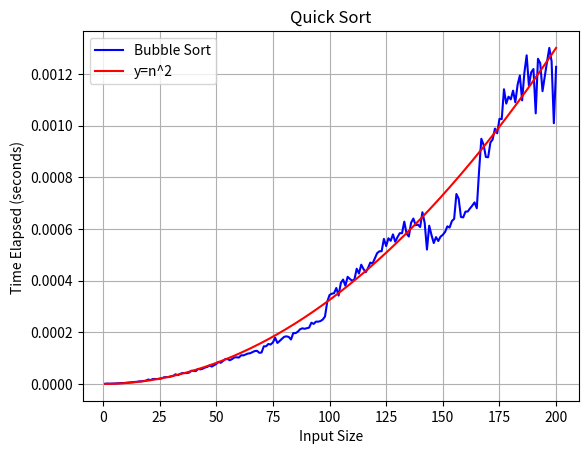

This figure's Python source:
import time
import matplotlib.pyplot as plt
import random
import statistics

def bubbleSort(lst):
    for i in range(len(lst) - 1):  
        for j in range(0, len(lst) - i - 1):  
            if lst[j] > lst[j + 1]:  # Correct comparison
                lst[j], lst[j + 1] = lst[j + 1], lst[j]  # Swap
    return lst

#Hyper-parameters
size = 200
repeats = 5

time_elapsed = []
x_values = []
for i in range(1,size+1):
    times = []
    for _ in range(0,repeats):
        temp_list = [random.randint(1,1000) for _ in range(1,i+1)]
        start = time.time()
        bubbleSort(temp_list)
        end = time.time()
        times.append(end-start)
    avg_time = statistics.mean(times)    
    time_elapsed.append(avg_time)
    x_values.append(i)
    
y_squared = [i**2 for i in range(1,size+1)]
factor = max(time_elapsed)/max(y_squared)
y_squared_scaled = [y*factor for y in y_squared]

plt.plot(x_values,time_elapsed,label="Bubble Sort",color="blue")
plt.plot(x_values,y_squared_scaled,label="y=n^2",color="red")
plt.title("Quick Sort")
plt.xlabel("Input Size")
plt.ylabel("Time Elapsed (seconds) ")
plt.legend()
plt.grid(True)
plt.show()
